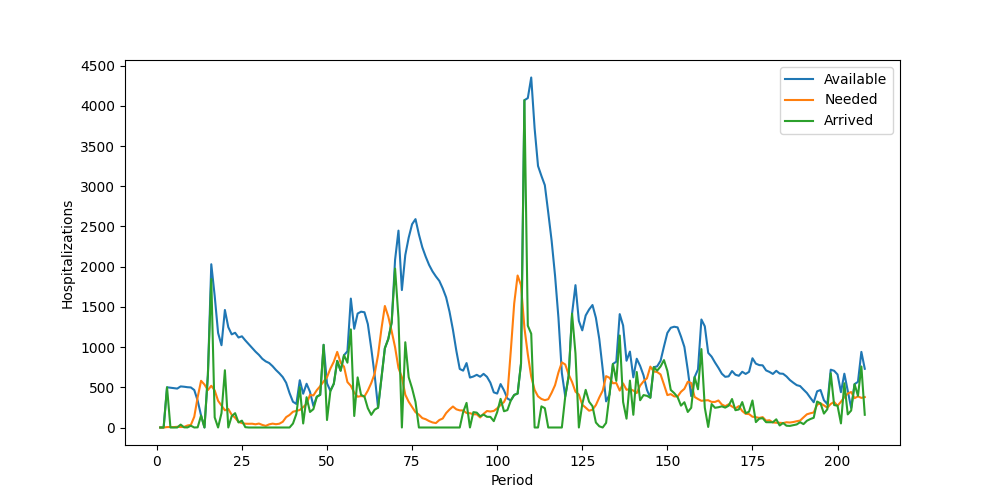

The table this chart was drawn from, first rows:
Period, Inventory, Arrived, Available, Needed, Succeeded, Failed, Lost
1, 0, 0, 0, 0, 0, 0, 0
2, 0, 0, 0, 0, 0, 0, 0
3, 0, 500, 500, 5, 5, 0, 0
4, 495, 0, 495, 6, 6, 0, 0
5, 489, 0, 489, 5, 5, 0, 0
6, 484, 0, 484, 9, 9, 0, 0
7, 475, 36, 511, 6, 6, 0, 0
8, 505, 2, 507, 7, 7, 0, 0
9, 500, 1, 501, 25, 25, 0, 0
10, 476, 22, 498, 32, 32, 0, 0
11, 466, 0, 466, 134, 134, 0, 0
12, 332, 2, 334, 377, 334, 43, 0
13, 0, 149, 149, 581, 149, 432, 0
14, 0, 0, 0, 534, 0, 534, 0
15, 0, 650, 650, 465, 465, 0, 0
16, 185, 1845, 2030, 519, 519, 0, 0
17, 1511, 126, 1637, 461, 461, 0, 0
18, 1176, 0, 1176, 332, 332, 0, 0
19, 844, 179, 1023, 274, 274, 0, 0
20, 749, 712, 1461, 214, 214, 0, 0
21, 1247, 0, 1247, 230, 230, 0, 0
22, 1017, 141, 1158, 158, 158, 0, 0
23, 1000, 178, 1178, 122, 122, 0, 0
24, 1056, 63, 1119, 70, 70, 0, 0
25, 1049, 85, 1134, 55, 55, 0, 0
26, 1079, 4, 1083, 47, 47, 0, 0
27, 1036, 0, 1036, 46, 46, 0, 0
28, 990, 0, 990, 47, 47, 0, 0
29, 943, 0, 943, 40, 40, 0, 0
30, 903, 0, 903, 49, 49, 0, 0
31, 854, 0, 854, 32, 32, 0, 0
32, 822, 0, 822, 20, 20, 0, 0
33, 802, 0, 802, 39, 39, 0, 0
34, 763, 0, 763, 48, 48, 0, 0
35, 715, 0, 715, 41, 41, 0, 0
36, 674, 0, 674, 47, 47, 0, 0
37, 627, 0, 627, 71, 71, 0, 0
38, 556, 0, 556, 129, 129, 0, 0
39, 427, 0, 427, 156, 156, 0, 0
40, 271, 49, 320, 196, 196, 0, 0
41, 124, 169, 293, 207, 207, 0, 0
42, 86, 502, 588, 218, 218, 0, 0
43, 370, 50, 420, 253, 253, 0, 0
44, 167, 377, 544, 293, 293, 0, 0
45, 251, 193, 444, 405, 405, 0, 0
46, 39, 228, 267, 399, 267, 132, 0
47, 0, 382, 382, 464, 382, 82, 0
48, 0, 407, 407, 514, 407, 107, 0
49, 0, 1028, 1028, 572, 572, 0, 0
50, 456, 93, 549, 625, 549, 76, 0
51, 0, 455, 455, 733, 455, 278, 0
52, 0, 544, 544, 818, 544, 274, 0
53, 0, 828, 828, 940, 828, 112, 0
54, 0, 706, 706, 806, 706, 100, 0
55, 0, 899, 899, 757, 757, 0, 0
56, 142, 806, 948, 565, 565, 0, 0
57, 383, 1220, 1603, 518, 518, 0, 0
58, 1085, 143, 1228, 434, 434, 0, 0
59, 794, 623, 1417, 383, 383, 0, 0
60, 1034, 406, 1440, 391, 391, 0, 0
... 148 more rows
